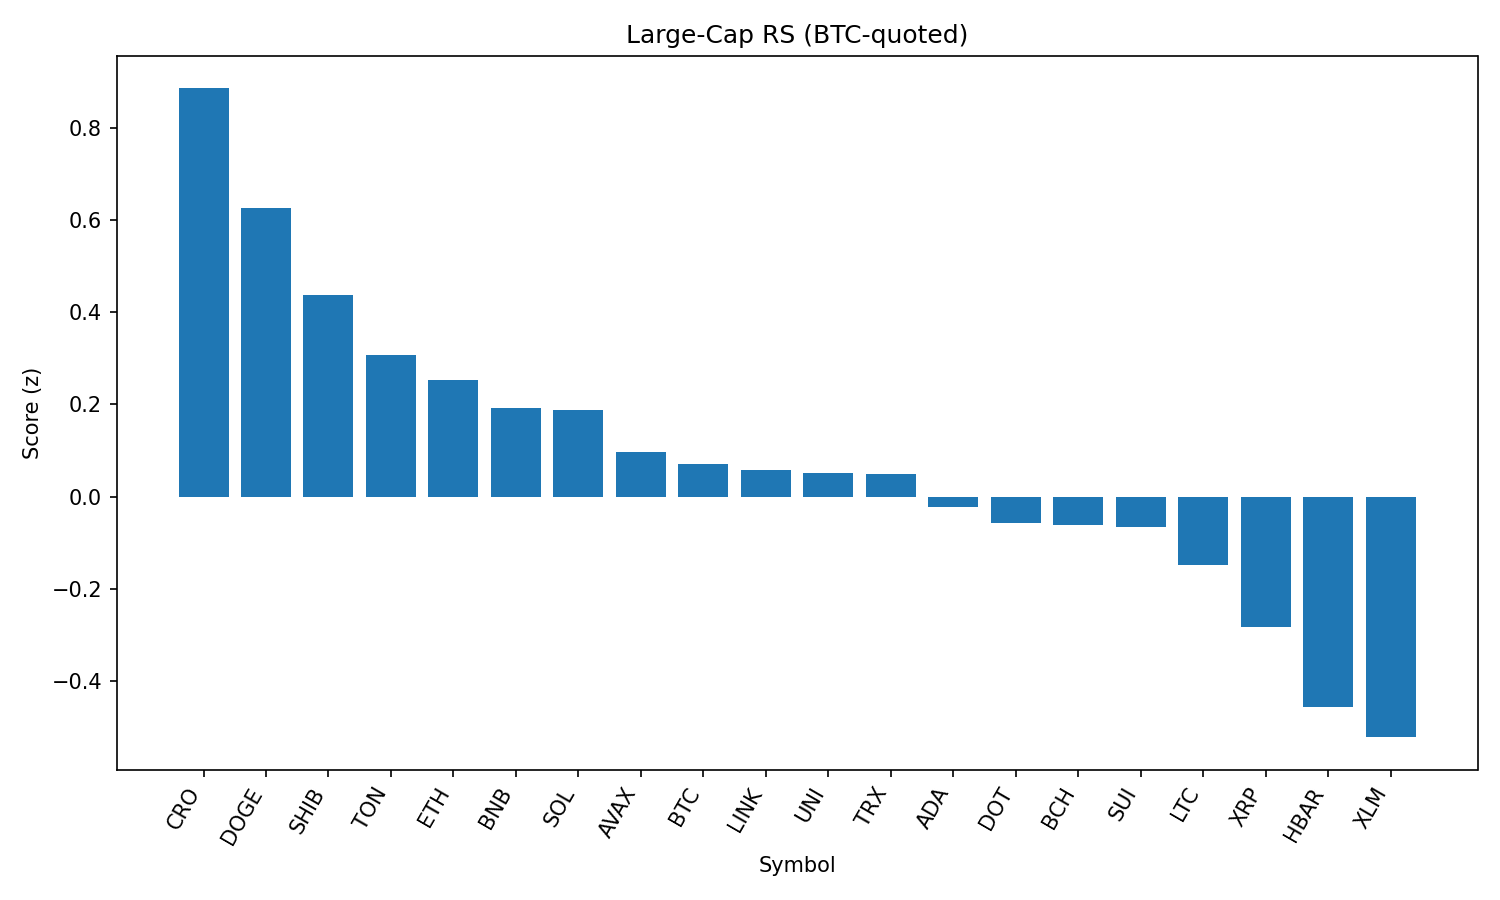

The file beside this chart, header and first rows:
rank, name, symbol, price_btc, price_usd, pct_1h_btc, pct_24h_btc, pct_7d_btc, market_cap_rank, market_cap_usd, volume_usd, score
1, Cronos, CRO, 2.31e-06, 0.2575, -1.165, 26.25, 83.73, 26, 8692508121, 1181917062, 0.8858
2, Dogecoin, DOGE, 1.98e-06, 0.22, 0.4571, 0.9302, 1.745, 9, 33104847698, 2185762667, 0.626
3, Shiba Inu, SHIB, 1.12338e-10, 1.251e-05, 0.3475, -0.03655, 2.015, 30, 7368575177, 195162324, 0.4373
4, Toncoin, TON, 2.825e-05, 3.14, 0.2742, -0.2959, -1.523, 28, 8074206479, 178686482, 0.3064
5, Ethereum, ETH, 0.04055, 4514, 0.1786, -1.382, 6.549, 2, 544519571401, 34790739873, 0.2523
6, BNB, BNB, 0.007701, 857.4, 0.1638, -0.4019, 0.7198, 5, 119388801071, 1285749880, 0.1911
7, Solana, SOL, 0.001834, 204.2, -0.1744, 4.238, 12.13, 6, 110346092604, 12540614006, 0.1877
8, Avalanche, AVAX, 0.0002198, 24.47, -0.0518, 1.431, 7.01, 22, 10329143299, 742393089, 0.09616
9, Bitcoin, BTC, 1.0, 111316, 0.0, 0.0, 0.0, 1, 2215803836609, 36345130911, 0.07003
10, Chainlink, LINK, 0.0002138, 23.8, 0.2149, -2.474, -8.072, 13, 16132919529, 1497020701, 0.05687
11, Uniswap, UNI, 8.852e-05, 9.85, 0.0952, -0.5889, -4.982, 34, 5915613579, 406671397, 0.0502
12, TRON, TRX, 3.11e-06, 0.3459, 0.08709, -1.207, 0.2575, 10, 32744205400, 939285509, 0.0486
13, Cardano, ADA, 7.66e-06, 0.8527, 0.04002, -1.339, -0.9378, 11, 31110333517, 1565754777, -0.02305
14, Polkadot, DOT, 3.453e-05, 3.84, -0.03328, -0.7582, 1.451, 35, 5851362556, 254703906, -0.05844
15, Bitcoin Cash, BCH, 0.004955, 551.6, -0.1137, 0.8465, 0.9693, 21, 10984741171, 236420479, -0.0623
16, Sui, SUI, 3.093e-05, 3.44, -0.05808, -0.1122, -0.8804, 19, 12093708914, 1233627576, -0.06642
17, Litecoin, LTC, 0.001011, 112.6, -0.1152, -0.3747, -0.6864, 27, 8582000963, 558493727, -0.1491
18, XRP, XRP, 2.672e-05, 2.97, -0.2407, -0.9, 3.089, 3, 176866512667, 6357950195, -0.2831
19, Hedera, HBAR, 2.14e-06, 0.2385, -0.3495, -1.148, 1.19, 23, 10111216276, 224745600, -0.4562
20, Stellar, XLM, 3.4e-06, 0.3788, -0.2458, -3.595, -4.151, 20, 11883007348, 408466712, -0.5224
21, Hyperliquid, HYPE, 0.0004242, 47.21, -1.338, -3.151, 12.51, 16, 12814764379, 540782328, -1.644
